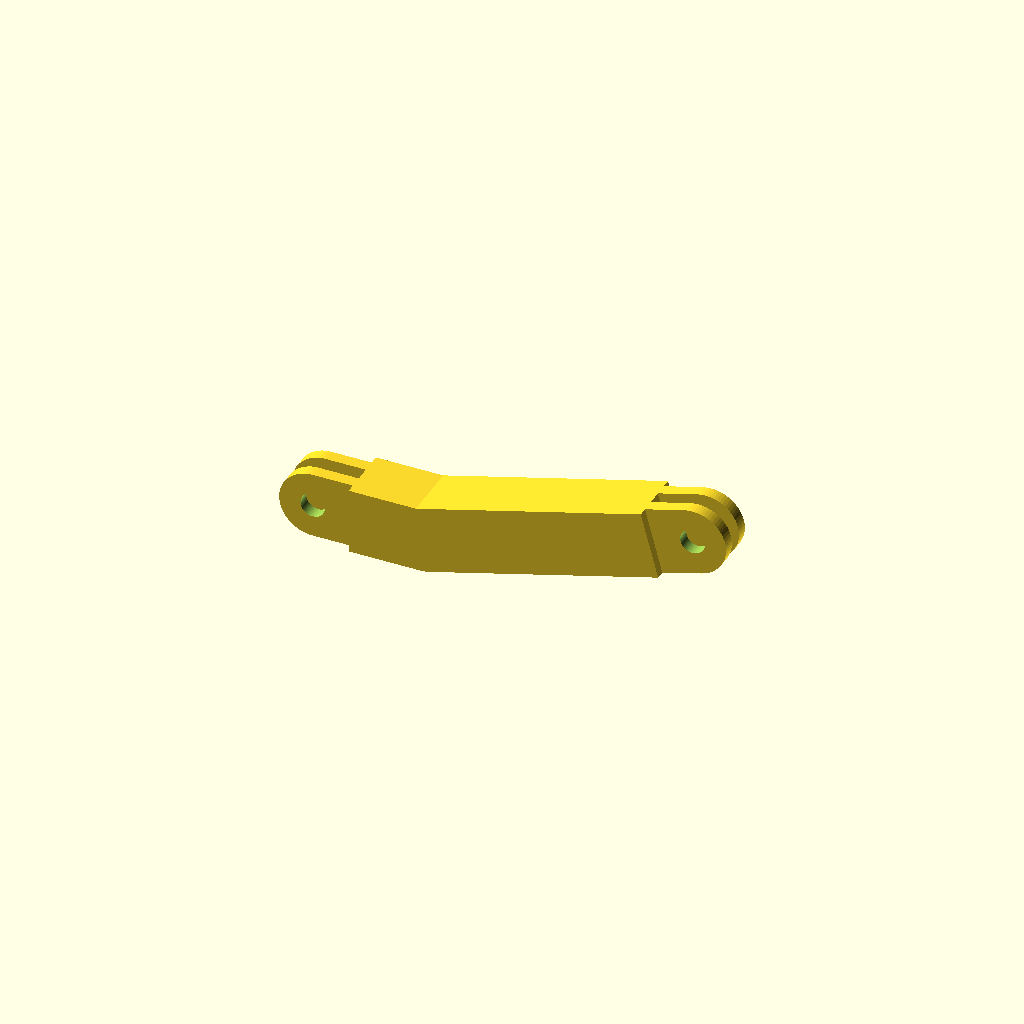
Cell 1: the model at its default parameters.
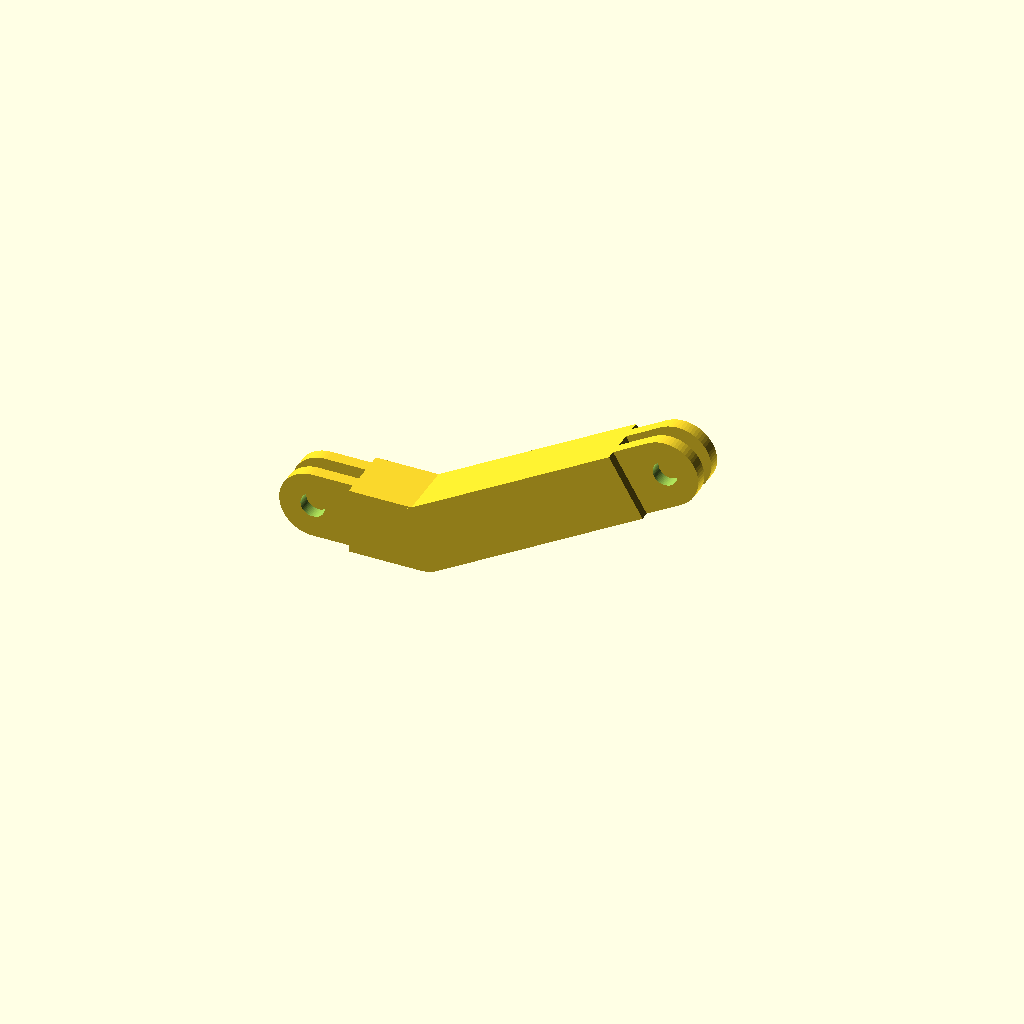
Cell 2: bend = 30 (everything else at default).
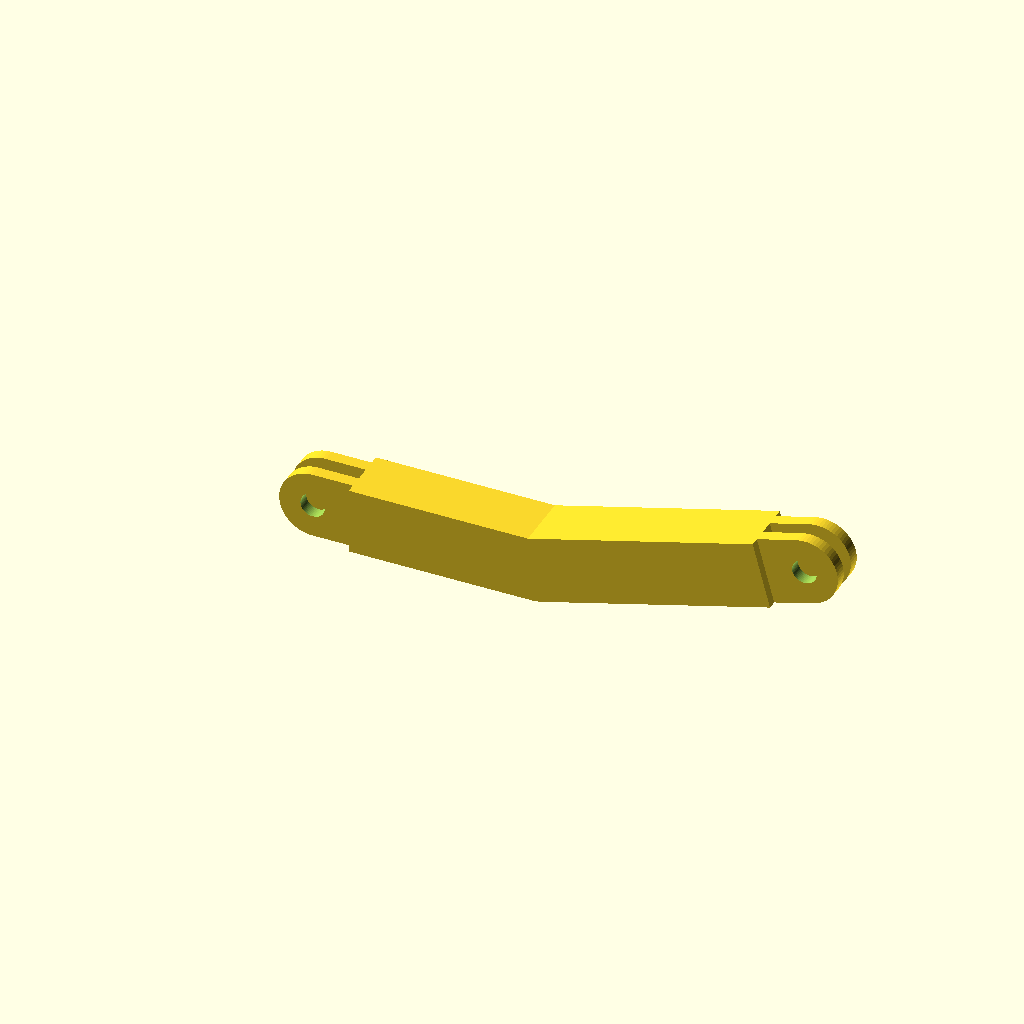
Cell 3 — L1 set to 50, the other parameters unchanged.
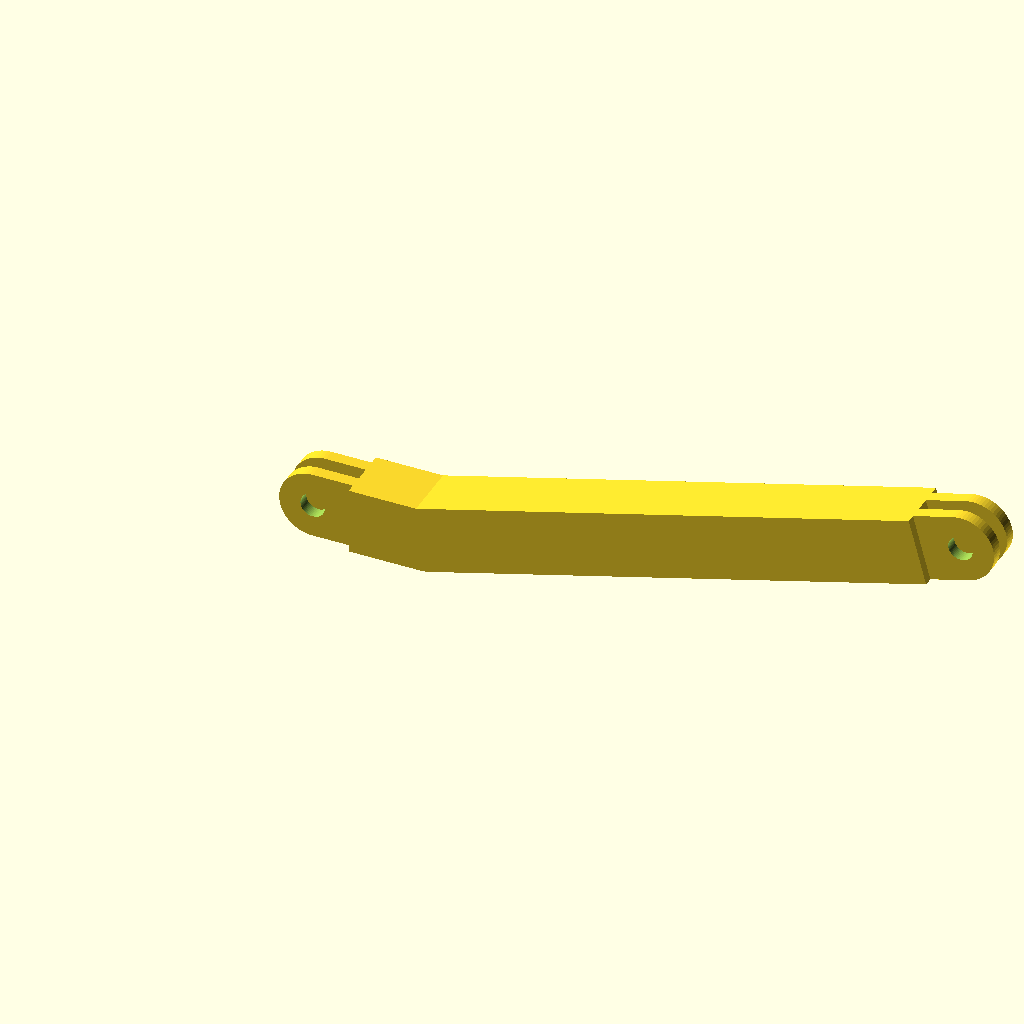
Cell 4: L2 = 124 (everything else at default).
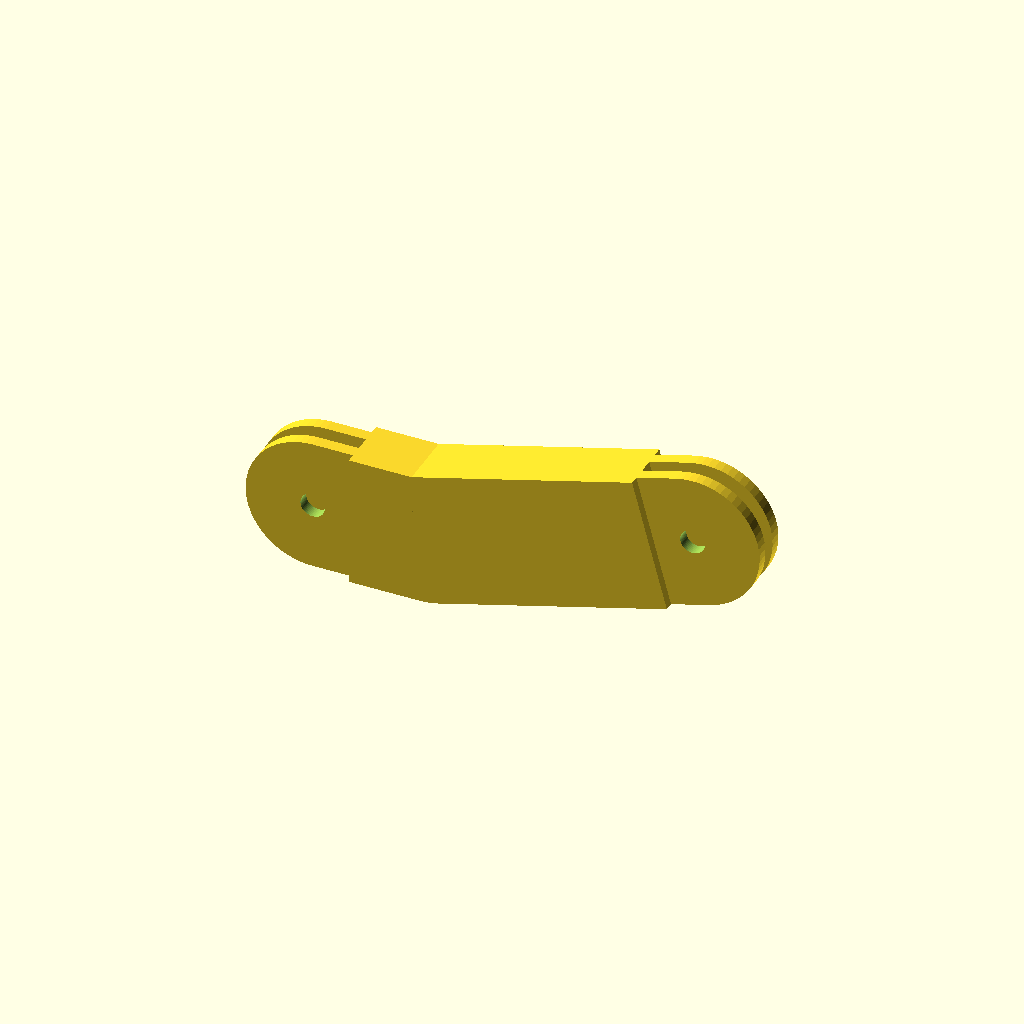
Cell 5: R = 15 (everything else at default).
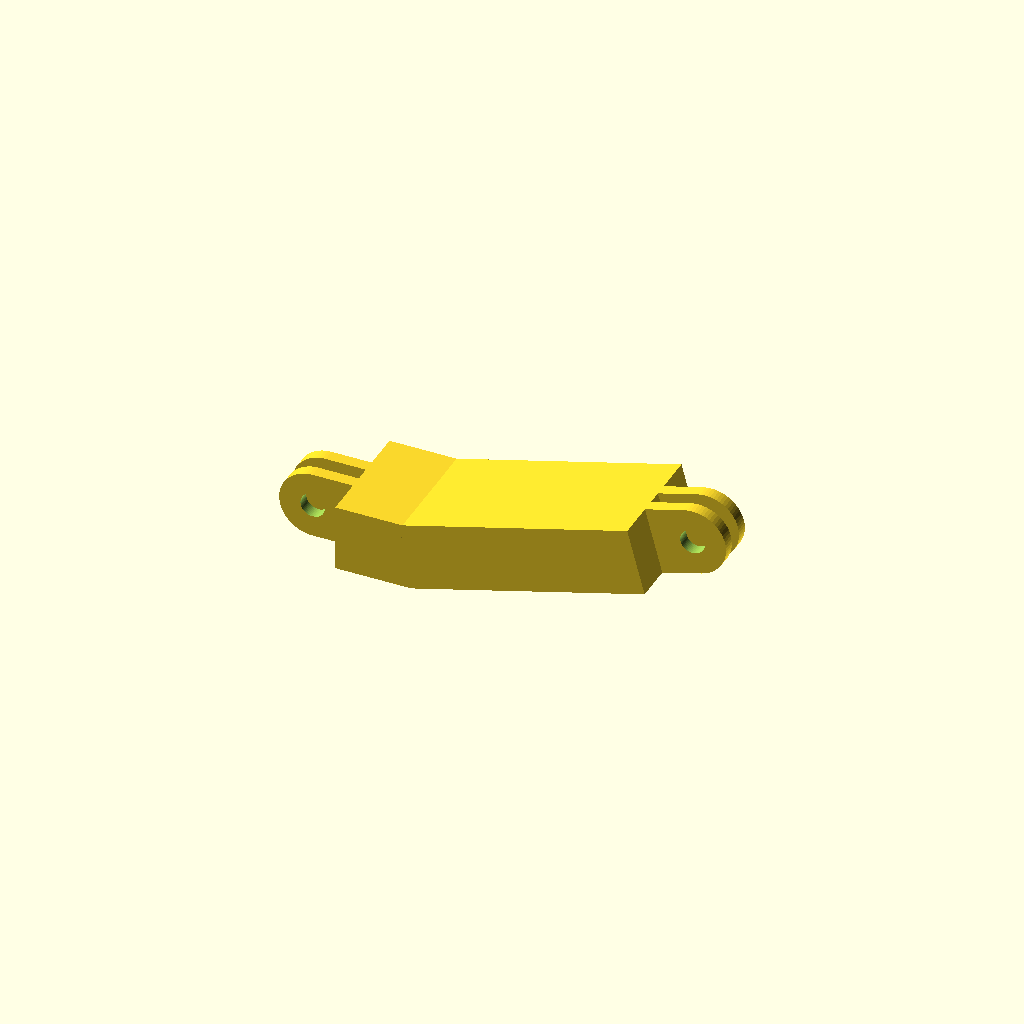
Cell 6 — W set to 26, the other parameters unchanged.
One fixed orthographic camera (rotation 55°, 0°, 25°; colour scheme Cornfield) for every cell.
OpenSCAD source file 3d-print/scad/bent_bar.scad:
// Bent GoPro 2-prong to 2-prong bar for the helmet HUD
// Measured from gopro_2-prong_to_2-prong_straight_adapter_bar_60mm_gap.stl
$fn = 64;

bend  = 15;   // degrees of bend (photo shows ~15 deg rise to cancel)
L1    = 25;   // visor-end hole to the bend
L2    = 62;   // bend to HUD-end hole (L1+L2 = 87, 1 cm longer than the 60 mm bar)
R     = 7.5;  // round end radius, half of the 15 mm height
W     = 13;   // body width
pw    = 2.8;  // prong thickness
gap   = 3.4;  // gap between the two prongs
hole  = 5.5;  // thumbscrew hole
neck  = 9;    // hole centre to where the solid body starts

module tab() {               // two prongs, hole at the origin, pointing -X
  difference() {
    for (s = [-1, 1])
      translate([0, s * (gap + pw) / 2, 0]) rotate([90, 0, 0])
        linear_extrude(pw, center = true)
          hull() { circle(R); translate([neck + 1, -R]) square([0.01, 2 * R]); }
    rotate([90, 0, 0]) cylinder(d = hole, h = 20, center = true);
  }
}
module body(a, b) { translate([a, -W / 2, -R]) cube([b - a, W, 2 * R]); }
module joint()    { rotate([90, 0, 0]) cylinder(r = R, h = W, center = true); }

tab();
body(neck, L1);
translate([L1, 0, 0]) {
  joint();
  rotate([0, -bend, 0]) {
    body(0, L2 - neck);
    translate([L2, 0, 0]) rotate([0, 0, 180]) tab();
  }
}
Customizer parameters (derived from the source; name, type, default, range or options):
bend: number, default 15
L1: number, default 25
L2: number, default 62
R: number, default 7.5
W: number, default 13
pw: number, default 2.8
gap: number, default 3.4
hole: number, default 5.5
neck: number, default 9
